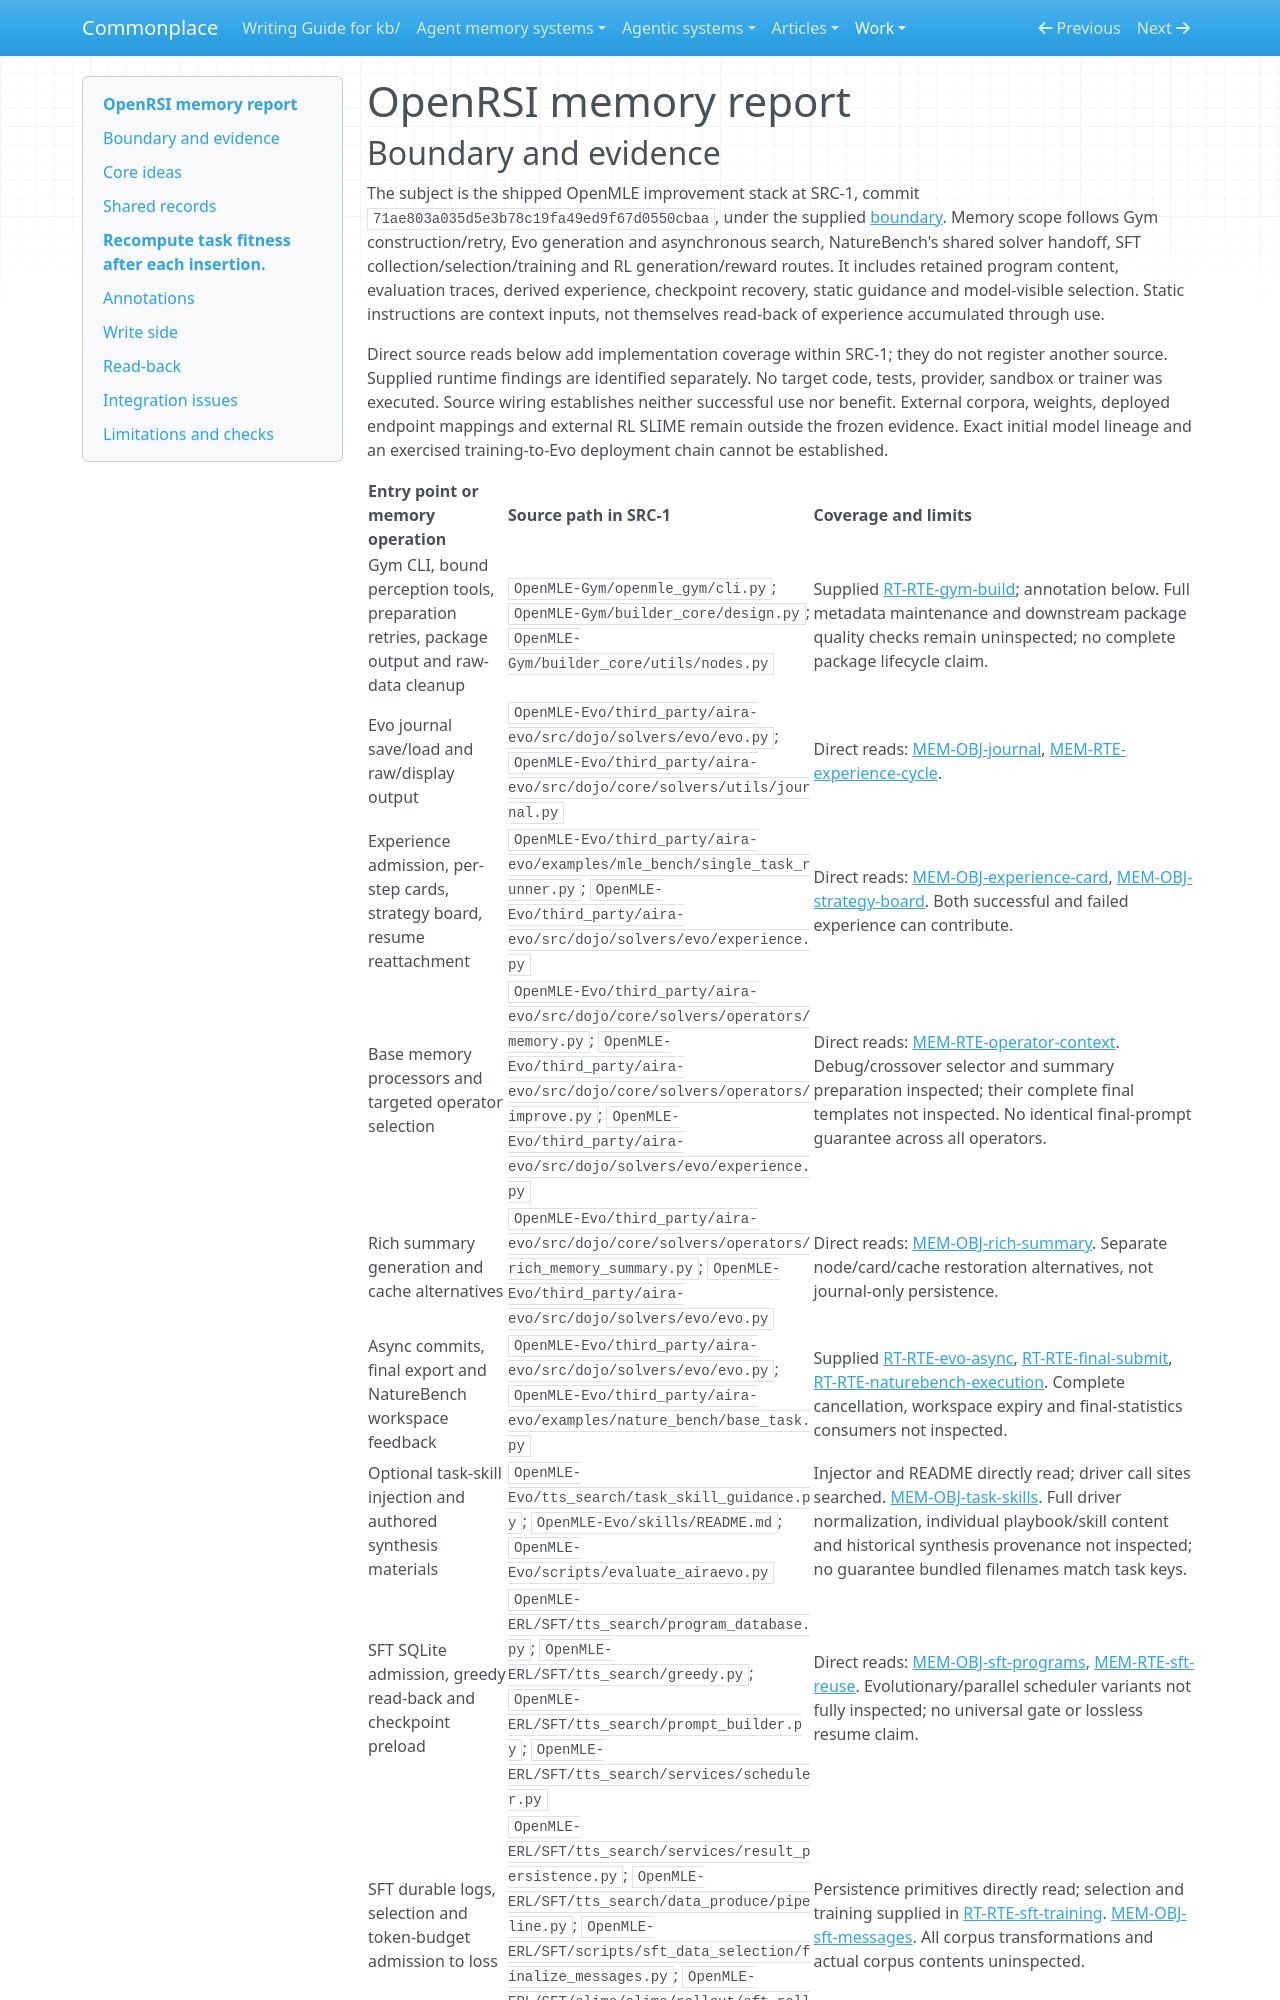

repository: zby/commonplace · page: work/agentic-system-completion/evidence/publications/openrsi/AAS-2026-10-19-openrsi-4f870183cadd-01/memory/index.html · generator: mkdocs

---
type: agentic-system-analyses/types/agentic-system-memory-report.md
description: "OpenRSI memory: program journals, execution-derived experience, rollout databases and training/context handoffs."
run-id: AAS-2026-10-19-openrsi-4f870183cadd-01
source-identity: "https://github.com/FrontisAI/OpenRSI"
reviewed-boundary: "71ae803a035d5e3b78c19fa49ed9f67d0550cbaa"
---

# OpenRSI memory report
